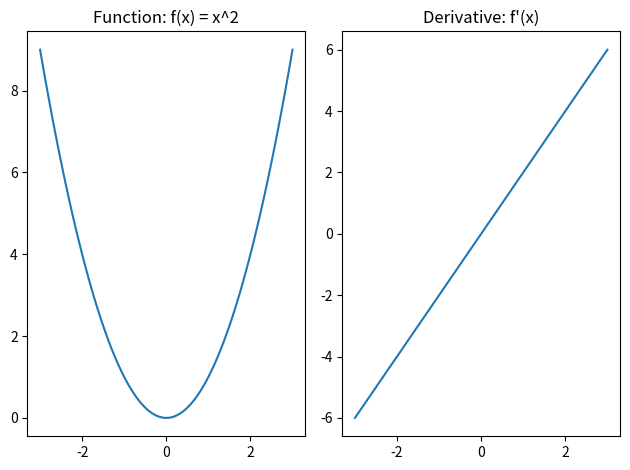

The matplotlib source for this figure:
# =============================================================================
# Numerical Methods and Visualization Data Sheet
# =============================================================================

# =============================================================================
# Import Libraries
# =============================================================================
import numpy as np
import matplotlib.pyplot as plt
from scipy.optimize import fsolve

# =============================================================================
# Solving Non-Linear Systems
# =============================================================================

# Explanation: 
# `fsolve` is used to find the roots of a non-linear system of equations.
# It employs numerical methods (like the Newton-Raphson method) to find the point where the function crosses zero.
# Below, we solve the equation x**2 - 4 = 0. The function crosses zero at x=2 and x=-2.

# The function whose roots we want to find
def equation(x):
    return x ** 2 - 4

# Initial guesses for the roots
initial_guesses = [1, -1]

# Finding the roots using fsolve
roots = fsolve(equation, initial_guesses)

print(f"Roots of the equation: {roots}")

# Use Cases:
# 1. Engineering problems where exact solutions cannot be found.
# 2. Real-world applications where the equations are complex and non-linear.

# =============================================================================
# Numerical Derivative
# =============================================================================

# Explanation: The derivative f'(x) is approximated by (f(x+h) - f(x-h)) / 2h
# Here, we calculate the derivative of x^2 at x=2.

h = 0.0001
x = 2
f_x = x ** 2
f_x_h = (x + h) ** 2
f_x_neg_h = (x - h) ** 2

numerical_derivative = (f_x_h - f_x_neg_h) / (2 * h)
print(f"Numerical derivative at x=2: {numerical_derivative}")

# =============================================================================
# Numerical Integral
# =============================================================================

# Explanation: The integral of f(x) from a to b is approximated by the trapezoidal rule
# Here, we integrate x^2 from 0 to 2.

a = 0
b = 2
N = 1000
dx = (b - a) / N

x_values = np.linspace(a, b, N)
y_values = x_values ** 2

numerical_integral = np.trapz(y_values, dx=dx)
print(f"Numerical integral of x^2 from 0 to 2: {numerical_integral}")

# =============================================================================
# Visualization with Matplotlib
# =============================================================================

# Explanation: Use Matplotlib to visualize functions and their derivatives/integrals
# Here, we plot x^2 and its numerical derivative

x_range = np.linspace(-3, 3, 100)
y_range = x_range ** 2
y_deriv = 2 * x_range  # Analytical derivative for comparison

plt.subplot(1, 2, 1)
plt.title('Function: f(x) = x^2')
plt.plot(x_range, y_range)

plt.subplot(1, 2, 2)
plt.title("Derivative: f'(x)")
plt.plot(x_range, y_deriv)

plt.tight_layout()
plt.show()

# =============================================================================
# Explanations and Use Cases
# =============================================================================

# 1. Non-linear Systems: Use for finding roots of equations.
# 2. Numerical Derivative: Use when an analytical derivative is hard to find.
# 3. Numerical Integral: Use for approximating the area under a curve.
# 4. Visualization: Use for visually interpreting and presenting your data and results.

